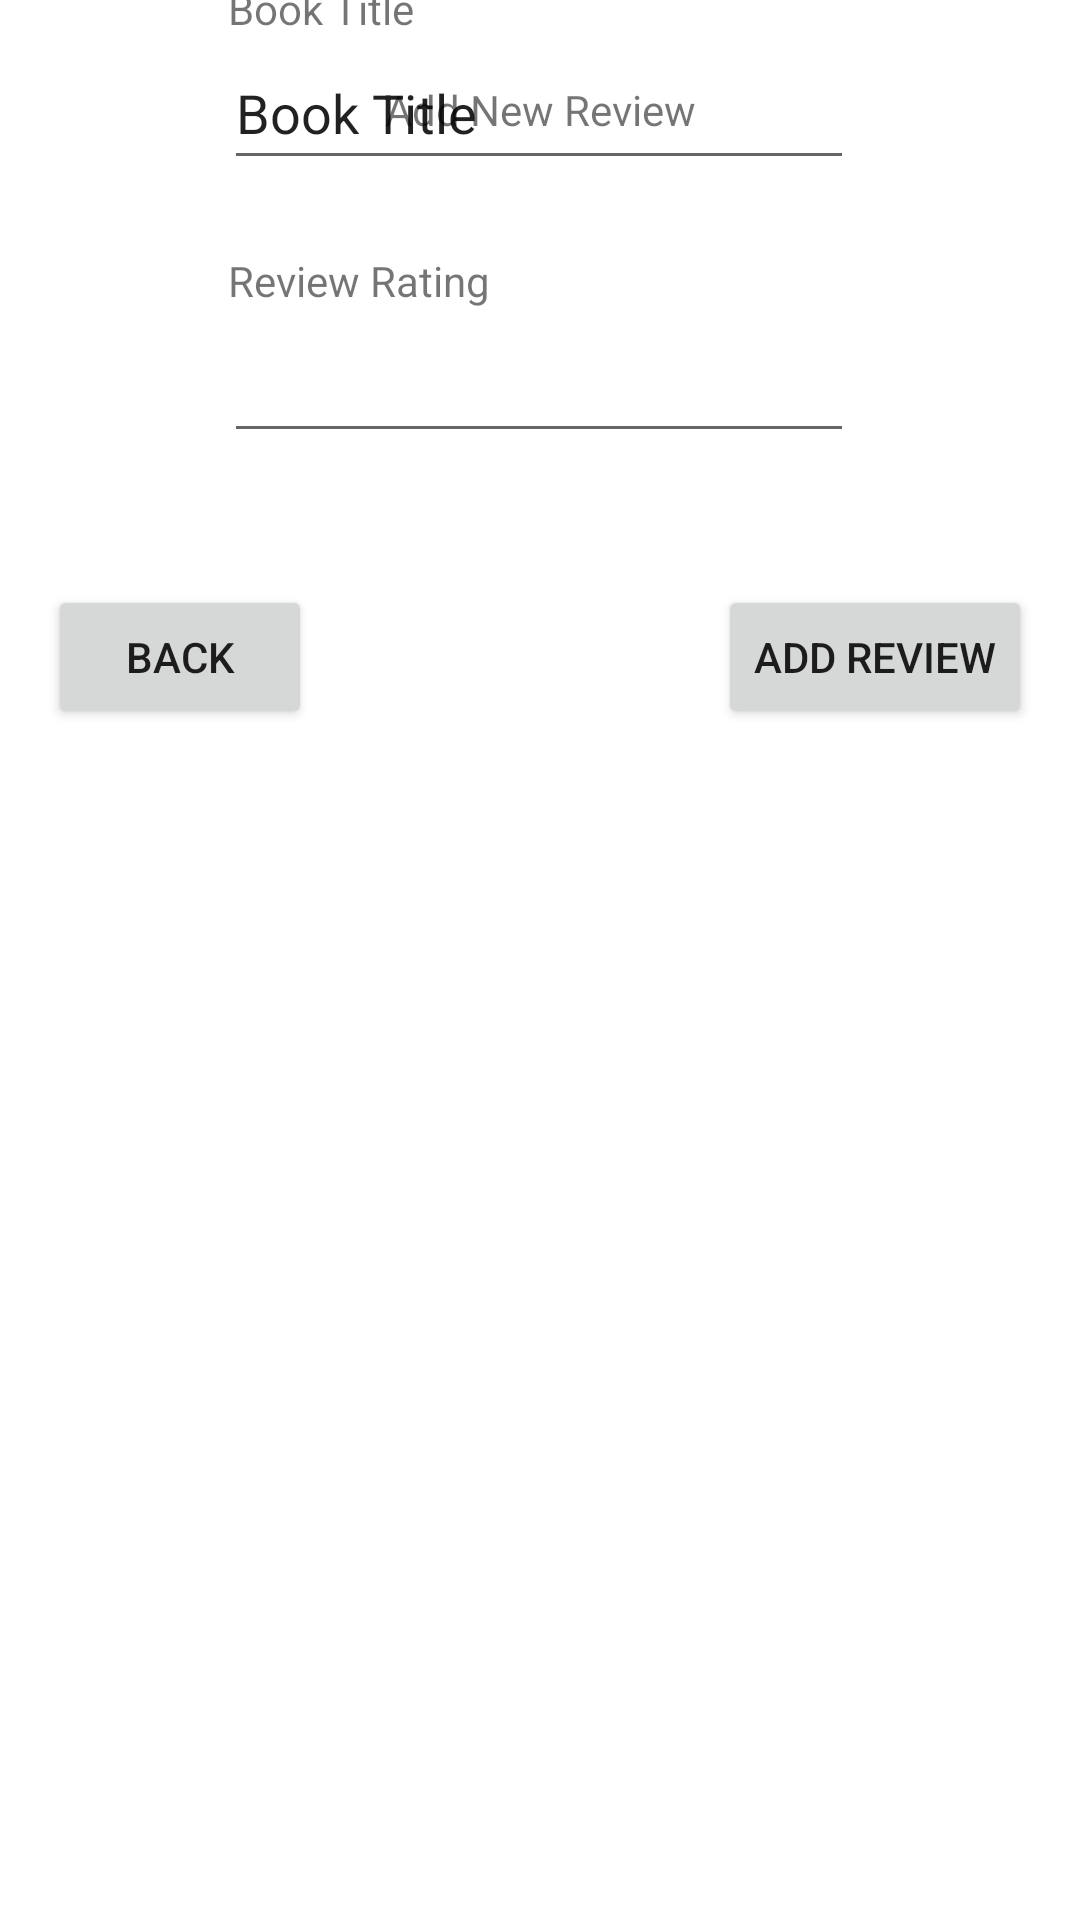

Produce the Android XML layout that renders to this screen, including the resource entries it uses.
<!-- AndroidManifest.xml: application theme Theme.Asst3 -->
<!-- res/layout/add_layout.xml -->
<?xml version="1.0" encoding="utf-8"?>
<androidx.constraintlayout.widget.ConstraintLayout xmlns:android="http://schemas.android.com/apk/res/android"
    xmlns:app="http://schemas.android.com/apk/res-auto"
    xmlns:tools="http://schemas.android.com/tools"
    android:id="@+id/addView"
    android:layout_width="match_parent"
    android:layout_height="match_parent">

    <TextView
        android:id="@+id/textView6"
        android:layout_width="wrap_content"
        android:layout_height="wrap_content"
        android:layout_marginTop="27dp"
        android:text="Add New Review"
        app:layout_constraintEnd_toEndOf="parent"
        app:layout_constraintStart_toStartOf="parent"
        app:layout_constraintTop_toTopOf="parent" />

    <EditText
        android:id="@+id/txtNewTitle"
        android:layout_width="wrap_content"
        android:layout_height="wrap_content"
        android:layout_marginStart="100dp"
        android:layout_marginEnd="101dp"
        android:layout_marginBottom="24dp"
        android:ems="10"
        android:inputType="textPersonName"
        android:minHeight="48dp"
        android:text="Book Title"
        app:layout_constraintBottom_toTopOf="@+id/textView8"
        app:layout_constraintEnd_toEndOf="parent"
        app:layout_constraintStart_toStartOf="parent" />

    <EditText
        android:id="@+id/txtNewScore"
        android:layout_width="wrap_content"
        android:layout_height="wrap_content"
        android:layout_marginStart="100dp"
        android:layout_marginEnd="101dp"
        android:layout_marginBottom="489dp"
        android:ems="10"
        android:inputType="number"
        android:minHeight="48dp"
        app:layout_constraintBottom_toBottomOf="parent"
        app:layout_constraintEnd_toEndOf="parent"
        app:layout_constraintStart_toStartOf="parent"
        tools:ignore="SpeakableTextPresentCheck" />

    <TextView
        android:id="@+id/textView7"
        android:layout_width="wrap_content"
        android:layout_height="wrap_content"
        android:layout_marginStart="101dp"
        android:layout_marginEnd="247dp"
        android:text="Book Title"
        app:layout_constraintBottom_toTopOf="@+id/txtNewTitle"
        app:layout_constraintEnd_toEndOf="parent"
        app:layout_constraintStart_toStartOf="parent" />

    <TextView
        android:id="@+id/textView8"
        android:layout_width="wrap_content"
        android:layout_height="wrap_content"
        android:layout_marginStart="101dp"
        android:layout_marginEnd="222dp"
        android:text="Review Rating"
        app:layout_constraintBottom_toTopOf="@+id/txtNewScore"
        app:layout_constraintEnd_toEndOf="parent"
        app:layout_constraintStart_toStartOf="parent" />

    <Button
        android:id="@+id/btnBack"
        android:layout_width="wrap_content"
        android:layout_height="wrap_content"
        android:layout_marginStart="16dp"
        android:layout_marginBottom="397dp"
        android:text="Back"
        app:layout_constraintBottom_toBottomOf="parent"
        app:layout_constraintStart_toStartOf="parent" />

    <Button
        android:id="@+id/btnAddRev"
        android:layout_width="wrap_content"
        android:layout_height="wrap_content"
        android:layout_marginEnd="16dp"
        android:layout_marginBottom="397dp"
        android:text="Add Review"
        app:layout_constraintBottom_toBottomOf="parent"
        app:layout_constraintEnd_toEndOf="parent" />
</androidx.constraintlayout.widget.ConstraintLayout>
<!-- resources referenced by this layout -->
<resources>
  <style name="Theme.Asst3" parent="Theme.MaterialComponents.DayNight.DarkActionBar">
          
          <item name="colorPrimary">@color/purple_500</item>
          <item name="colorPrimaryVariant">@color/purple_700</item>
          <item name="colorOnPrimary">@color/white</item>
          
          <item name="colorSecondary">@color/teal_200</item>
          <item name="colorSecondaryVariant">@color/teal_700</item>
          <item name="colorOnSecondary">@color/black</item>
          
          <item name="android:statusBarColor">?attr/colorPrimaryVariant</item>
          
      </style>
  <!-- not gathered from this repository: default colours our renderer supplied (Android Studio template values) -->
  <color name="purple_500">#FF6200EE</color>
  <color name="purple_700">#FF3700B3</color>
  <color name="teal_200">#FF03DAC5</color>
  <color name="teal_700">#FF018786</color>
  <color name="black">#FF000000</color>
  <color name="white">#FFFFFFFF</color>
</resources>
